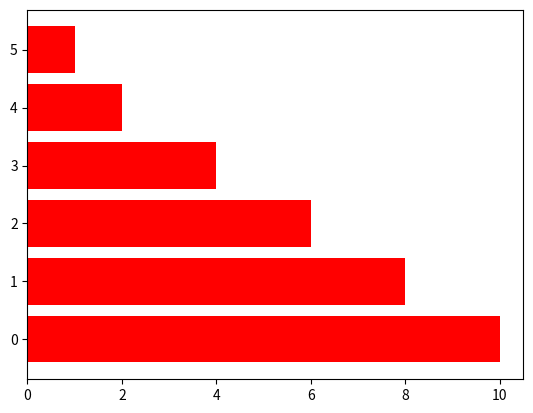

Write Python code to recreate this figure. (Note: this script raises an exception after producing the figure.)
import matplotlib.pyplot as plt
import numpy as np

objects=('Python','C++','Java','Perl','Scala','Lisp')

y_pos=np.arange(len(objects))
performance = [10,8,6,4,2,1]
plt.barh(y_pos,performance,align='center',color='r')
plt.ysticks(y_pos,objects)
plt.xlabel('Usage')
plt.title('Programming language usage')
plt.show()